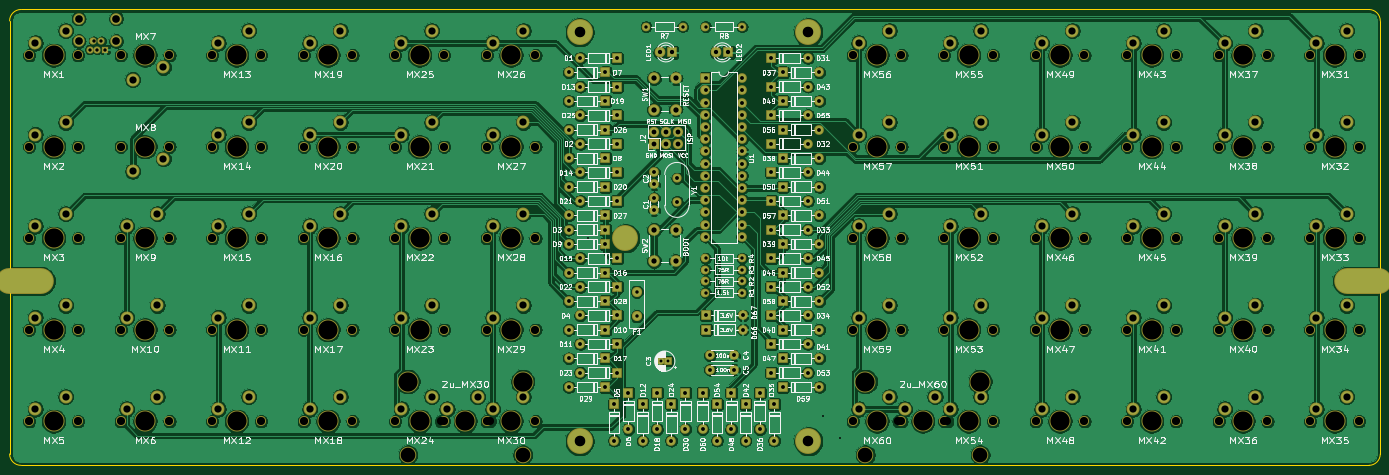
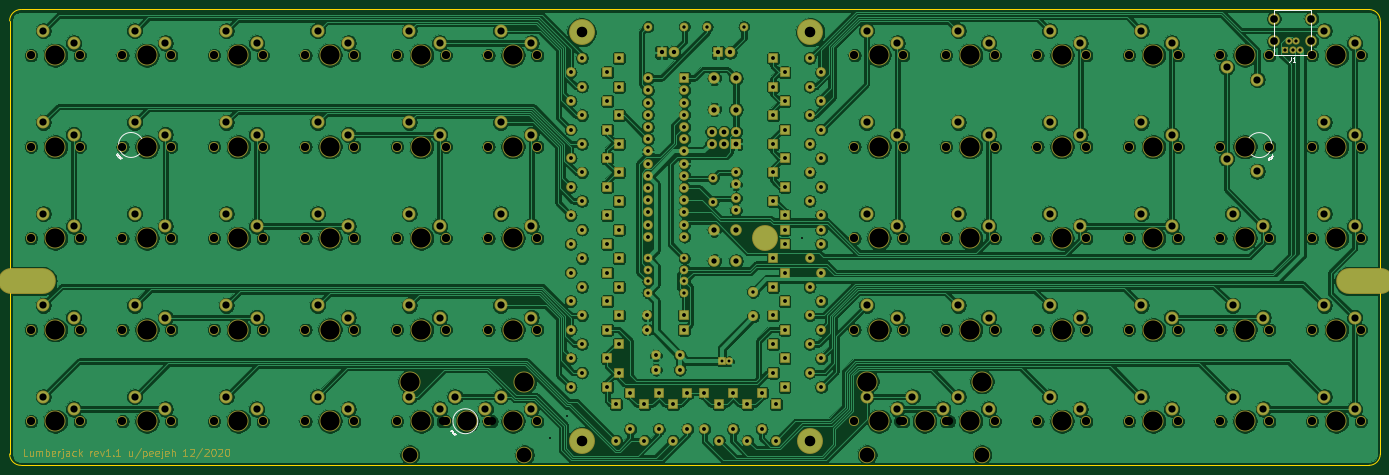
Circuit board: 11 layer files. Board 285.4 x 94.9 mm.
- bottom_copper: lumberjack-B_Cu.gbr (823473 bytes)
- bottom_mask: lumberjack-B_Mask.gbr (24165 bytes)
- paste: lumberjack-B_Paste.gbr (504 bytes)
- bottom_silk: lumberjack-B_SilkS.gbr (5194 bytes)
- outline: lumberjack-Edge_Cuts.gbr (985 bytes)
- top_copper: lumberjack-F_Cu.gbr (834504 bytes)
- top_mask: lumberjack-F_Mask.gbr (15873 bytes)
- paste: lumberjack-F_Paste.gbr (504 bytes)
- top_silk: lumberjack-F_SilkS.gbr (184146 bytes)
- drill: lumberjack-NPTH.drl (3237 bytes)
- drill: lumberjack-PTH.drl (5434 bytes)

=== bottom_copper: lumberjack-B_Cu.gbr (823473 bytes, source omitted) ===
=== bottom_mask: lumberjack-B_Mask.gbr (24165 bytes, source omitted) ===
=== paste: lumberjack-B_Paste.gbr ===
G04 #@! TF.GenerationSoftware,KiCad,Pcbnew,(5.1.4-0-10_14)*
G04 #@! TF.CreationDate,2021-01-10T19:21:07+01:00*
G04 #@! TF.ProjectId,lumberjack,6c756d62-6572-46a6-9163-6b2e6b696361,rev?*
G04 #@! TF.SameCoordinates,Original*
G04 #@! TF.FileFunction,Paste,Bot*
G04 #@! TF.FilePolarity,Positive*
%FSLAX46Y46*%
G04 Gerber Fmt 4.6, Leading zero omitted, Abs format (unit mm)*
G04 Created by KiCad (PCBNEW (5.1.4-0-10_14)) date 2021-01-10 19:21:07*
%MOMM*%
%LPD*%
G04 APERTURE LIST*
G04 APERTURE END LIST*
M02*

=== bottom_silk: lumberjack-B_SilkS.gbr ===
G04 #@! TF.GenerationSoftware,KiCad,Pcbnew,(5.1.4-0-10_14)*
G04 #@! TF.CreationDate,2021-01-10T19:21:07+01:00*
G04 #@! TF.ProjectId,lumberjack,6c756d62-6572-46a6-9163-6b2e6b696361,rev?*
G04 #@! TF.SameCoordinates,Original*
G04 #@! TF.FileFunction,Legend,Bot*
G04 #@! TF.FilePolarity,Positive*
%FSLAX46Y46*%
G04 Gerber Fmt 4.6, Leading zero omitted, Abs format (unit mm)*
G04 Created by KiCad (PCBNEW (5.1.4-0-10_14)) date 2021-01-10 19:21:07*
%MOMM*%
%LPD*%
G04 APERTURE LIST*
%ADD10C,0.150000*%
%ADD11C,0.100000*%
G04 APERTURE END LIST*
D10*
X37713052Y-83003402D02*
G75*
G03X37713052Y-83003402I-2600933J0D01*
G01*
D11*
X33067584Y-86196956D02*
X33350427Y-85914114D01*
X33242677Y-85806364D01*
X33202271Y-85792895D01*
X33175334Y-85792895D01*
X33134928Y-85806364D01*
X33094521Y-85846770D01*
X33081053Y-85887176D01*
X33081053Y-85914114D01*
X33094521Y-85954520D01*
X33202271Y-86062269D01*
X33013709Y-85577396D02*
X32959834Y-85523521D01*
X32919428Y-85510053D01*
X32865554Y-85510053D01*
X32798210Y-85550459D01*
X32703929Y-85644740D01*
X32663523Y-85712083D01*
X32663523Y-85765958D01*
X32676992Y-85806364D01*
X32730866Y-85860239D01*
X32771273Y-85873708D01*
X32825147Y-85873708D01*
X32892491Y-85833301D01*
X32986772Y-85739021D01*
X33027178Y-85671677D01*
X33027178Y-85617802D01*
X33013709Y-85577396D01*
X32515367Y-85617802D02*
X32461492Y-85590865D01*
X32394149Y-85523521D01*
X32380680Y-85483115D01*
X32380680Y-85456178D01*
X32394149Y-85415772D01*
X32421086Y-85388834D01*
X32461492Y-85375366D01*
X32488430Y-85375366D01*
X32528836Y-85388834D01*
X32596179Y-85429240D01*
X32636586Y-85442709D01*
X32663523Y-85442709D01*
X32703929Y-85429240D01*
X32730867Y-85402303D01*
X32744335Y-85361897D01*
X32744335Y-85334959D01*
X32730866Y-85294553D01*
X32663523Y-85227210D01*
X32609648Y-85200272D01*
X32542305Y-85105992D02*
X32380680Y-84944367D01*
X32178650Y-85308022D02*
X32461492Y-85025179D01*
D10*
X272607489Y-82975932D02*
G75*
G03X272607489Y-82975932I-2600933J0D01*
G01*
D11*
X273200110Y-85020466D02*
X272917268Y-84737623D01*
X272809518Y-84845373D01*
X272796049Y-84885779D01*
X272796049Y-84912716D01*
X272809518Y-84953122D01*
X272849924Y-84993529D01*
X272890330Y-85006997D01*
X272917268Y-85006997D01*
X272957674Y-84993529D01*
X273065423Y-84885779D01*
X272580550Y-85074341D02*
X272526675Y-85128216D01*
X272513207Y-85168622D01*
X272513207Y-85222496D01*
X272553613Y-85289840D01*
X272647894Y-85384121D01*
X272715237Y-85424527D01*
X272769112Y-85424527D01*
X272809518Y-85411058D01*
X272863393Y-85357184D01*
X272876862Y-85316777D01*
X272876862Y-85262903D01*
X272836455Y-85195559D01*
X272742175Y-85101278D01*
X272674831Y-85060872D01*
X272620956Y-85060872D01*
X272580550Y-85074341D01*
X272620956Y-85572683D02*
X272594019Y-85626558D01*
X272526675Y-85693901D01*
X272486269Y-85707370D01*
X272459332Y-85707370D01*
X272418926Y-85693901D01*
X272391988Y-85666964D01*
X272378520Y-85626558D01*
X272378520Y-85599620D01*
X272391988Y-85559214D01*
X272432394Y-85491871D01*
X272445863Y-85451464D01*
X272445863Y-85424527D01*
X272432394Y-85384121D01*
X272405457Y-85357183D01*
X272365051Y-85343715D01*
X272338113Y-85343715D01*
X272297707Y-85357184D01*
X272230364Y-85424527D01*
X272203426Y-85478402D01*
X272109146Y-85545745D02*
X271947521Y-85707370D01*
X272311176Y-85909400D02*
X272028333Y-85626558D01*
X203594355Y-142538402D02*
X203311513Y-142255559D01*
X203203763Y-142363309D01*
X203190294Y-142403715D01*
X203190294Y-142430652D01*
X203203763Y-142471058D01*
X203244169Y-142511465D01*
X203284575Y-142524933D01*
X203311513Y-142524933D01*
X203351919Y-142511465D01*
X203459668Y-142403715D01*
X202974795Y-142592277D02*
X202920920Y-142646152D01*
X202907452Y-142686558D01*
X202907452Y-142740432D01*
X202947858Y-142807776D01*
X203042139Y-142902057D01*
X203109482Y-142942463D01*
X203163357Y-142942463D01*
X203203763Y-142928994D01*
X203257638Y-142875120D01*
X203271107Y-142834713D01*
X203271107Y-142780839D01*
X203230700Y-142713495D01*
X203136420Y-142619214D01*
X203069076Y-142578808D01*
X203015201Y-142578808D01*
X202974795Y-142592277D01*
X203015201Y-143090619D02*
X202988264Y-143144494D01*
X202920920Y-143211837D01*
X202880514Y-143225306D01*
X202853577Y-143225306D01*
X202813171Y-143211837D01*
X202786233Y-143184900D01*
X202772765Y-143144494D01*
X202772765Y-143117556D01*
X202786233Y-143077150D01*
X202826639Y-143009807D01*
X202840108Y-142969400D01*
X202840108Y-142942463D01*
X202826639Y-142902057D01*
X202799702Y-142875120D01*
X202759296Y-142861651D01*
X202732358Y-142861651D01*
X202691952Y-142875120D01*
X202624609Y-142942463D01*
X202597671Y-142996338D01*
X202503391Y-143063681D02*
X202341766Y-143225306D01*
X202705421Y-143427336D02*
X202422578Y-143144494D01*
D10*
X203001734Y-140493868D02*
G75*
G03X203001734Y-140493868I-2600933J0D01*
G01*
X32065650Y-54903178D02*
X24265650Y-54903178D01*
X32065650Y-54903178D02*
X32065650Y-64303178D01*
X32065650Y-64303178D02*
X24265650Y-64303178D01*
X24265650Y-64303178D02*
X24265650Y-54903178D01*
X28578694Y-64639988D02*
X28578694Y-65354274D01*
X28626313Y-65497131D01*
X28721551Y-65592369D01*
X28864408Y-65639988D01*
X28959646Y-65639988D01*
X27578694Y-65639988D02*
X28150122Y-65639988D01*
X27864408Y-65639988D02*
X27864408Y-64639988D01*
X27959646Y-64782846D01*
X28054884Y-64878084D01*
X28150122Y-64925703D01*
M02*

=== outline: lumberjack-Edge_Cuts.gbr ===
G04 #@! TF.GenerationSoftware,KiCad,Pcbnew,(5.1.4-0-10_14)*
G04 #@! TF.CreationDate,2021-01-10T19:21:07+01:00*
G04 #@! TF.ProjectId,lumberjack,6c756d62-6572-46a6-9163-6b2e6b696361,rev?*
G04 #@! TF.SameCoordinates,Original*
G04 #@! TF.FileFunction,Profile,NP*
%FSLAX46Y46*%
G04 Gerber Fmt 4.6, Leading zero omitted, Abs format (unit mm)*
G04 Created by KiCad (PCBNEW (5.1.4-0-10_14)) date 2021-01-10 19:21:07*
%MOMM*%
%LPD*%
G04 APERTURE LIST*
%ADD10C,0.150000*%
G04 APERTURE END LIST*
D10*
X9900000Y-147300000D02*
X9900000Y-57150000D01*
X292893750Y-149681250D02*
X12281250Y-149681250D01*
X295275000Y-57150000D02*
X295275000Y-147300000D01*
X12281250Y-54768750D02*
X292893750Y-54768750D01*
X292893750Y-54768750D02*
G75*
G02X295275000Y-57150000I0J-2381250D01*
G01*
X295275000Y-147300000D02*
G75*
G02X292893750Y-149681250I-2381250J0D01*
G01*
X12281250Y-149681250D02*
G75*
G02X9900000Y-147300000I0J2381250D01*
G01*
X9900000Y-57150000D02*
G75*
G02X12281250Y-54768750I2381250J0D01*
G01*
M02*

=== top_copper: lumberjack-F_Cu.gbr (834504 bytes, source omitted) ===
=== top_mask: lumberjack-F_Mask.gbr (15873 bytes, source omitted) ===
=== paste: lumberjack-F_Paste.gbr ===
G04 #@! TF.GenerationSoftware,KiCad,Pcbnew,(5.1.4-0-10_14)*
G04 #@! TF.CreationDate,2021-01-10T19:21:07+01:00*
G04 #@! TF.ProjectId,lumberjack,6c756d62-6572-46a6-9163-6b2e6b696361,rev?*
G04 #@! TF.SameCoordinates,Original*
G04 #@! TF.FileFunction,Paste,Top*
G04 #@! TF.FilePolarity,Positive*
%FSLAX46Y46*%
G04 Gerber Fmt 4.6, Leading zero omitted, Abs format (unit mm)*
G04 Created by KiCad (PCBNEW (5.1.4-0-10_14)) date 2021-01-10 19:21:07*
%MOMM*%
%LPD*%
G04 APERTURE LIST*
G04 APERTURE END LIST*
M02*

=== top_silk: lumberjack-F_SilkS.gbr (184146 bytes, source omitted) ===
=== drill: lumberjack-NPTH.drl ===
M48
; DRILL file {KiCad (5.1.4-0-10_14)} date 2021 January 10, Sunday 19:21:10
; FORMAT={-:-/ absolute / inch / decimal}
; #@! TF.CreationDate,2021-01-10T19:21:10+01:00
; #@! TF.GenerationSoftware,Kicad,Pcbnew,(5.1.4-0-10_14)
; #@! TF.FileFunction,NonPlated,1,2,NPTH
FMAT,2
INCH
T1C0.0670
T2C0.0866
T3C0.1200
T4C0.1570
%
G90
G05
T1
X1.3Y-3.2813
X1.7Y-3.2813
X8.05Y-3.2813
X8.45Y-3.2813
X7.3Y-4.7813
X7.7Y-4.7813
X4.3Y-4.7813
X4.7Y-4.7813
X0.55Y-4.7813
X0.95Y-4.7813
X7.3Y-5.5313
X7.7Y-5.5313
X4.3Y-4.0313
X10.3Y-5.5313
X10.7Y-5.5313
X2.8Y-5.5313
X3.2Y-5.5313
X11.05Y-2.5313
X11.45Y-2.5313
X0.95Y-5.5313
X7.3Y-3.2813
X7.7Y-3.2813
X11.05Y-4.0313
X11.45Y-4.0313
X2.05Y-4.0313
X2.45Y-4.0313
X3.95Y-3.2813
X7.3Y-4.0313
X7.7Y-4.0313
X2.05Y-4.7813
X10.3Y-2.5313
X10.7Y-2.5313
X0.55Y-5.5313
X8.05Y-5.5313
X8.45Y-5.5313
X9.55Y-5.5313
X9.95Y-5.5313
X8.8Y-2.5313
X9.2Y-2.5313
X4.3Y-2.5313
X4.7Y-2.5313
X3.55Y-3.2813
X8.8Y-4.0313
X9.2Y-4.0313
X0.55Y-2.5312
X0.95Y-2.5312
X2.45Y-4.7813
X4.3Y-3.2813
X4.7Y-3.2813
X4.7Y-4.0313
X3.2Y-4.7813
X9.55Y-2.5313
X9.95Y-2.5313
X8.8Y-4.7813
X9.2Y-4.7813
X8.05Y-4.0313
X8.45Y-4.0313
X2.8Y-3.2813
X3.2Y-3.2813
X2.8Y-4.7813
X10.3Y-4.0313
X1.7Y-2.5313
X11.05Y-5.5313
X1.3Y-2.5313
X11.45Y-5.5313
X2.45Y-3.2813
X4.3Y-5.5313
X4.7Y-5.5313
X3.55Y-5.5313
X3.95Y-5.5313
X2.05Y-3.2813
X10.7Y-4.0313
X1.3Y-4.7813
X1.7Y-4.7813
X3.925Y-5.5313
X4.325Y-5.5313
X11.05Y-4.7813
X11.45Y-4.7813
X9.55Y-4.7813
X9.95Y-4.7813
X2.05Y-5.5313
X10.3Y-3.2813
X8.8Y-3.2813
X9.2Y-3.2813
X10.7Y-3.2813
X2.45Y-5.5313
X2.05Y-2.5313
X2.45Y-2.5313
X3.55Y-4.7813
X3.95Y-4.7813
X9.55Y-3.2813
X9.95Y-3.2813
X8.05Y-2.5313
X8.45Y-2.5313
X10.3Y-4.7813
X10.7Y-4.7813
X8.05Y-4.7813
X8.45Y-4.7813
X0.55Y-3.2813
X0.95Y-3.2813
X11.05Y-3.2813
X11.45Y-3.2813
X1.3Y-5.5313
X1.7Y-5.5313
X2.8Y-2.5313
X3.2Y-2.5313
X0.55Y-4.0313
X0.95Y-4.0313
X2.8Y-4.0313
X3.2Y-4.0313
X9.55Y-4.0313
X9.95Y-4.0313
X3.55Y-2.5313
X3.95Y-2.5313
X1.3Y-4.0313
X1.7Y-4.0313
X7.3Y-2.5313
X7.675Y-5.5313
X8.8Y-5.5313
X9.2Y-5.5313
X7.7Y-2.5313
X8.075Y-5.5313
X3.55Y-4.0313
X3.95Y-4.0313
T2
X5.0625Y-5.6953
X6.9375Y-5.6953
X5.0625Y-2.3438
X6.9375Y-2.3438
T3
X3.655Y-5.8063
X4.595Y-5.8063
X7.405Y-5.8063
X8.345Y-5.8063
T4
X3.75Y-3.2813
X7.5Y-4.7813
X8.25Y-4.0313
X1.5Y-3.2813
X8.25Y-3.2813
X4.5Y-4.7813
X9.0Y-4.0313
X4.5Y-3.2813
X9.0Y-4.7813
X3.0Y-3.2813
X0.75Y-2.5312
X3.0Y-4.7813
X1.5Y-2.5313
X2.25Y-3.2813
X2.25Y-2.5313
X7.5Y-5.5313
X9.75Y-2.5313
X3.75Y-5.5313
X4.5Y-4.0313
X9.0Y-3.2813
X0.75Y-4.7813
X3.75Y-4.7813
X1.5Y-4.7813
X4.595Y-5.2063
X9.75Y-3.2813
X10.5Y-3.2813
X11.25Y-3.2813
X11.25Y-5.5313
X4.5Y-5.5313
X10.5Y-4.0313
X1.5Y-5.5313
X3.0Y-2.5313
X9.75Y-4.0313
X3.655Y-5.2063
X0.75Y-4.0313
X4.125Y-5.5313
X7.405Y-5.2063
X7.5Y-2.5313
X9.75Y-4.7813
X2.25Y-5.5313
X8.25Y-2.5313
X9.0Y-5.5313
X8.25Y-5.5313
X9.75Y-5.5313
X7.5Y-3.2813
X3.0Y-5.5313
X7.875Y-5.5313
X3.75Y-2.5313
X0.75Y-3.2813
X3.0Y-4.0313
X3.75Y-4.0313
X4.5Y-2.5313
X0.75Y-5.5313
X10.5Y-5.5313
X1.5Y-4.0313
X8.345Y-5.2063
X11.25Y-4.7813
X10.5Y-4.7813
X8.25Y-4.7813
X7.5Y-4.0313
X11.25Y-4.0313
X2.25Y-4.0313
X11.25Y-2.5313
X10.5Y-2.5313
X9.0Y-2.5313
X2.25Y-4.7813
T2
G00X11.3545Y-4.3828
M15
G01X11.6143Y-4.3828
M16
G05
G00X5.4375Y-4.0706
M15
G01X5.4375Y-3.9919
M16
G05
G00X0.3857Y-4.3828
M15
G01X0.6455Y-4.3828
M16
G05
T0
M30

=== drill: lumberjack-PTH.drl (5434 bytes, source omitted) ===
